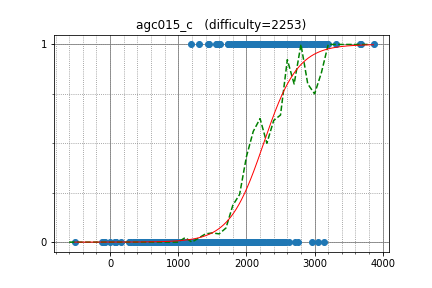

Data behind this chart, as committed beside it:
TeaPot, 3048.126235, 1
maryanna2016, 2851, 1
cospleermusora, 3679, 1
w4yneb0t, 3866, 1
skydec, 2799, 1
dreamoon, 3030, 1
Golovanov399, 2934, 1
voover, 2997, 1
Petr, 3668, 1
yjqqqaq, 2658, 1
aaaaajack, 3134, 1
logicmachine, 2712, 1
chemthan, 2644, 1
rickytheta, 2719, 1
kajebiii, 2442, 1
goodqt, 2379, 1
Namnamseo, 2336, 1
kobae964, 2578, 1
wxh010910, 3182, 1
eddy1021, 2757, 1
Vegetable, 2429, 1
lis, 2292, 1
ilyakor, 3201, 1
shik, 2945, 1
khadaev, 3073, 1
rxdoi, 2467, 1
nwin, 2308, 1
E869120, 2404, 1
Ping_Pong, 2718, 1
math, 2600, 1
liu_runda, 2097, 1
PIandS, 2333, 1
Timur_Sitdikov, 2558, 1
savinov, 2623, 1
dragoon, 2605, 1
baz93, 3116, 1
chokudai, 3155, 1
Huziwara, 3120, 1
King_George, 2846, 1
ogiekako, 2092, 1
catupper, 2589, 1
liympanda, 2795, 1
latte0119, 2758, 0
negativeb, 2533, 0
nhirokinet, 841.2, 0
yokozuna57, 3052, 0
afaji321, 1831, 0
t1016d, 2572, 0
akinomyoga, 1810, 0
merom686, 1746, 0
btk15049, 2420, 0
melnyk, 2630, 0
potetisensei, 2245, 0
nokoTaro, 1994, 0
GGOSinon, 2175, 0
hoxosh, 1775, 0
yamaimo, 1624, 0
koyaaniqatsi, 1759, 0
jihoon, 2456, 0
abc050, 1483, 0
xxkiritoxx, 952.6, 0
... 702 more rows
